Run: headless pygame with SDL's dummy video driver; simulated clock (each Clock.tick advances the game by its frame time, no real sleeping); random seed 0; keys injected as events and as key.get_pressed() state; no mouse input.
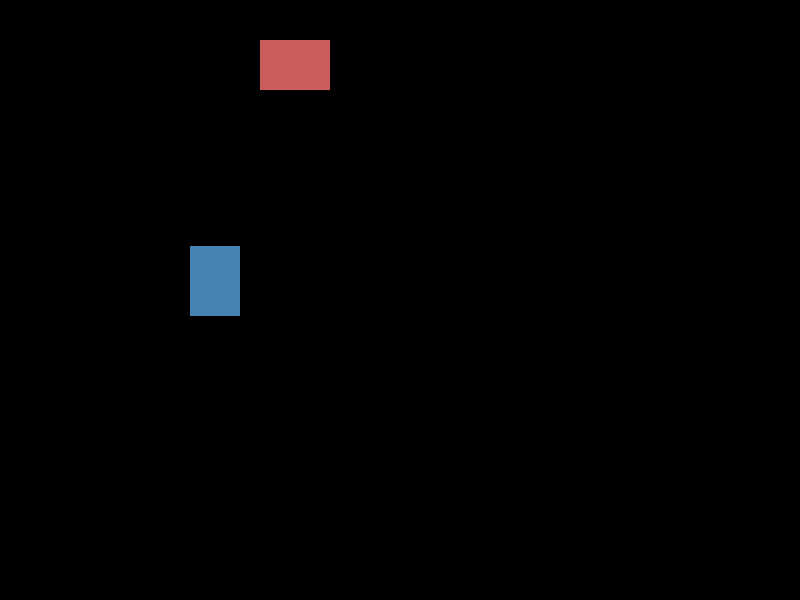
Frame 1 of 4 · flips 1–60 · no input
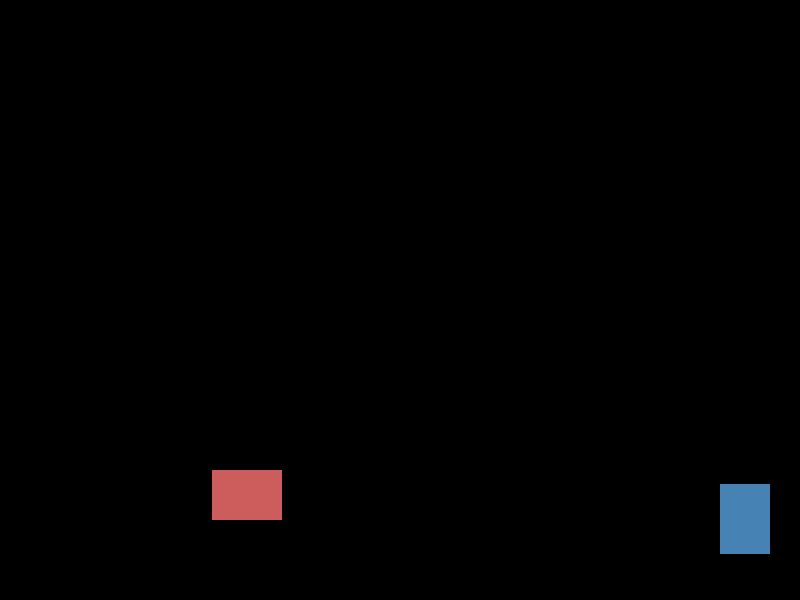
Frame 2 of 4 · flips 61–180 · tapped SPACE, RETURN · held RIGHT (→), D
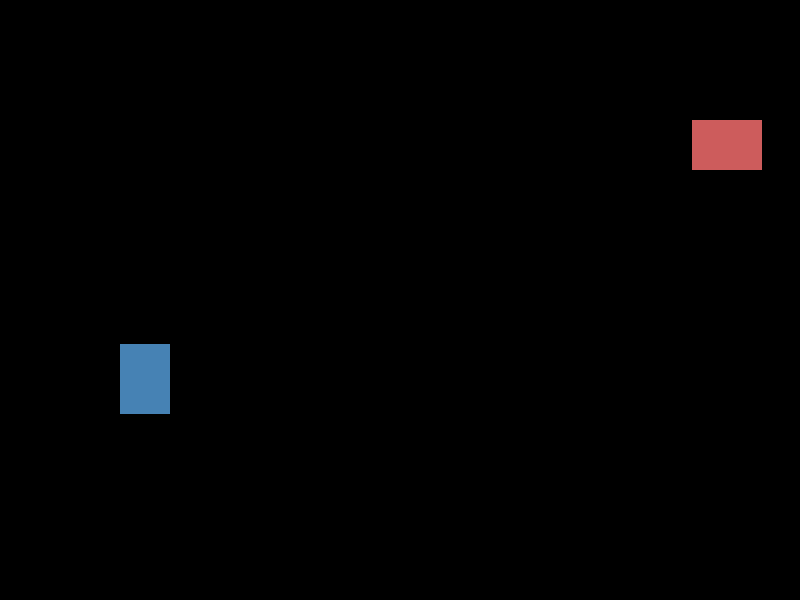
Frame 3 of 4 · flips 181–300 · held DOWN (↓), S
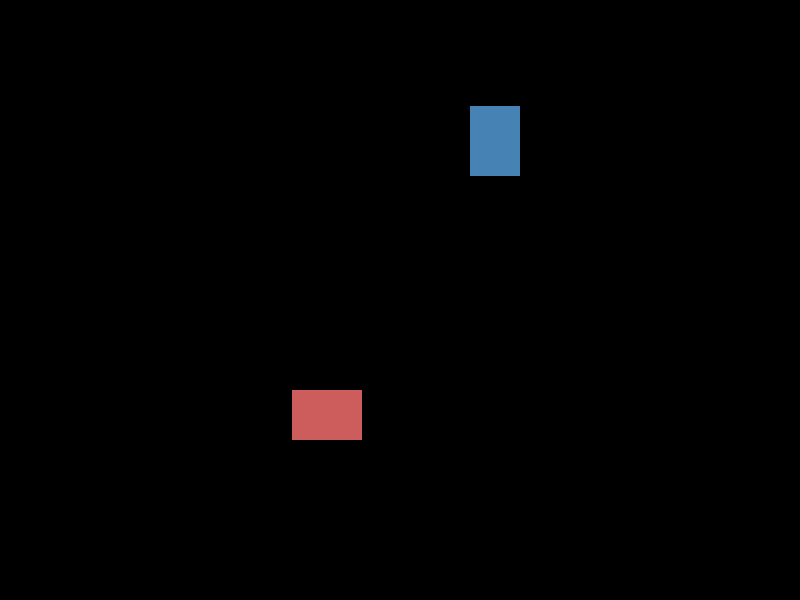
Frame 4 of 4 · flips 301–420 · held LEFT (←), A, UP (↑), W

The pygame program that drew these frames:

import pygame
import sys

WINDOW_WIDTH = 800
WINDOW_HEIGHT = 600
FPS = 40
BACK_GROUND_COLOR = 'black'

class MyBlockSprite(pygame.sprite.Sprite):
    def __init__(self,color,pos,size):
        # Call the parent class (Sprite) constructor
        super().__init__()

        # initialize any attributes needed for the sprite
        self.direction_x = -1
        self.direction_y = 1
        self.speed_x = 4
        self.speed_y = 5

        # Create an image of the block, and fill it with a color.
        # This could also be an image loaded from the disk.
        self.image = pygame.Surface([size[0],size[1]])
        self.image.fill(color)
        # Fetch the rectangle object that has the dimensions of the image
        # Update the position of this object by setting the values of rect.x and rect.y
        self.rect = self.image.get_rect()

        self.color = color
        self.rect.topleft = pos

    def update(self):
        # move the position
        self.rect.left += self.speed_x * self.direction_x
        self.rect.top += self.speed_y * self.direction_y

        # check if hit the edge, if hit then reverse the moving direction (bounce)
        if self.rect.left < 0 or self.rect.right > WINDOW_WIDTH:
            self.direction_x *= -1
        if self.rect.top < 0 or self.rect.bottom > WINDOW_HEIGHT:
            self.direction_y *= -1
        
    def change_speed(self, sx, sy):
        self.speed_x = sx
        self.speed_y = sy

    def change_direction(self, dx, dy):
        self.direction_x = dx
        self.direction_y = dy
    

class GameController():

    def __init__(self):
        pygame.init()
        self.root = pygame.display.set_mode((WINDOW_WIDTH, WINDOW_HEIGHT), 0, 32)
        pygame.display.set_caption('sprite')
        self.clock = pygame.time.Clock()   
        self.root.fill(BACK_GROUND_COLOR)
        try:
            self.game_resource_init()
        except (IOError, RuntimeError, MemoryError):
            print('resource init error.')
            raise
        except Exception:
            print('resource init error.')
            raise
        except:
            print('unknown error')
            pygame.quit()
            sys.exit()

    def game_resource_init(self):
        self.sprites_all = pygame.sprite.RenderUpdates()
        self.update_areas = []

        block1 = MyBlockSprite('steelblue', (100,400), (50,70))
        block1.change_speed(5,7)
        block1.add(self.sprites_all)

        block2 = MyBlockSprite('indianred', (500,250), (70,50))
        block2.change_direction(-1,-1)
        block2.add(self.sprites_all)

    @staticmethod
    def clear_callback(sur,rect):
        sur.fill(BACK_GROUND_COLOR,rect)

    def game_loop(self):
        while True:
            for event in pygame.event.get():
                if event.type == pygame.QUIT:
                    pygame.quit()
                    sys.exit()

            # clear the current sprite, replace with background
            self.sprites_all.clear(self.root, GameController.clear_callback)
            
            # update all sprites. group update will call to each sprite update()
            self.sprites_all.update()
            
            # the RenderUpdates group draw() will return the list of rects which have changes.
            self.update_areas = self.sprites_all.draw(self.root)

            print(self.update_areas) 
            # this print() is for test purpose only. 
            # check the update_area rect, it is slightly larger than the block size. 
            # compare with speed, will find it is one frame movement size larger.

            # update display, with the changed areas to be updated.
            # improve display performance.
            pygame.display.update(self.update_areas)
            self.update_areas.clear()

            self.clock.tick(FPS)

if __name__ == '__main__':
    gc = GameController()
    gc.game_loop()
